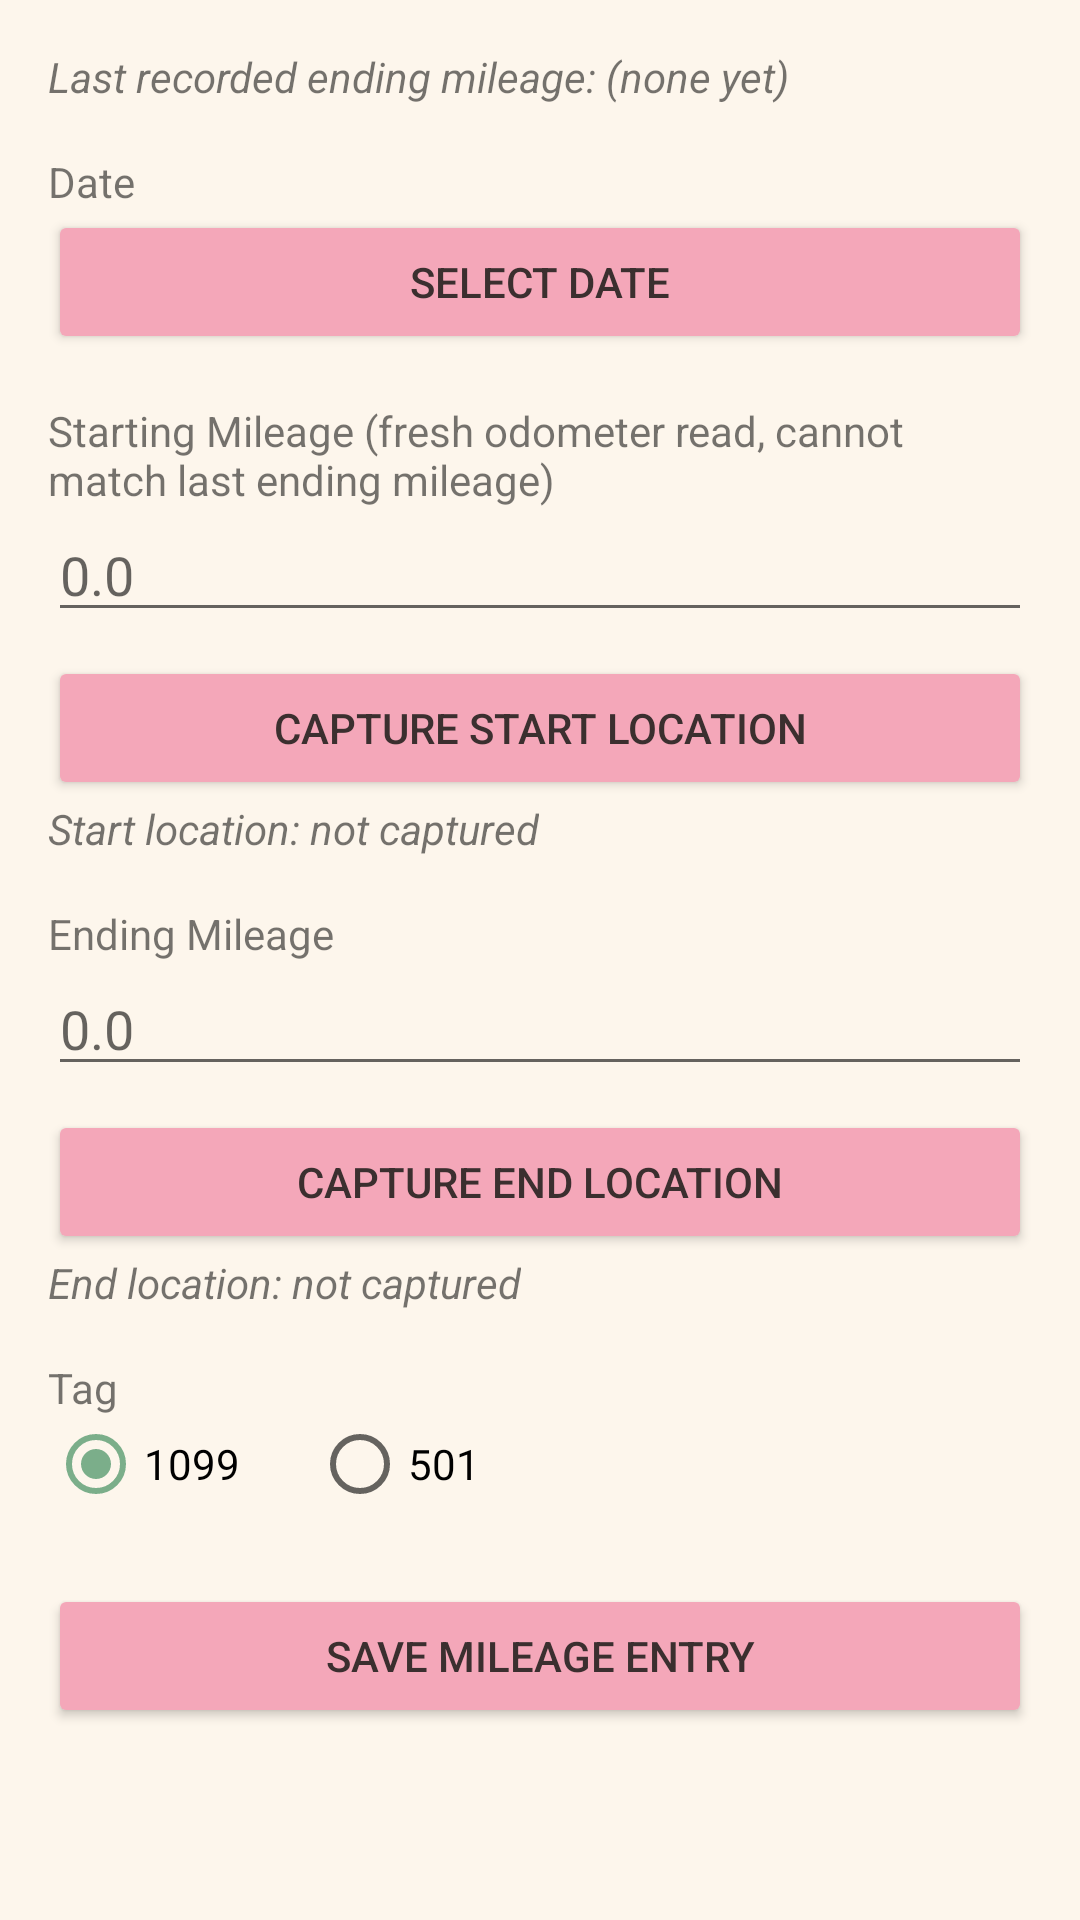

Android layout source for this screen:
<!-- AndroidManifest.xml: application theme Theme.BAPOps -->
<!-- res/layout/activity_mileage_entry.xml -->
<?xml version="1.0" encoding="utf-8"?>
<ScrollView xmlns:android="http://schemas.android.com/apk/res/android"
    android:layout_width="match_parent"
    android:layout_height="match_parent">

    <LinearLayout
        android:layout_width="match_parent"
        android:layout_height="wrap_content"
        android:orientation="vertical"
        android:padding="16dp">

        <TextView
            android:id="@+id/lastEndingMileageLabel"
            android:layout_width="wrap_content"
            android:layout_height="wrap_content"
            android:text="Last recorded ending mileage: (none yet)"
            android:textStyle="italic" />

        <TextView
            android:layout_width="wrap_content"
            android:layout_height="wrap_content"
            android:layout_marginTop="16dp"
            android:text="Date" />

        <Button
            android:id="@+id/dateButton"
            android:layout_width="match_parent"
            android:layout_height="wrap_content"
            android:text="Select Date" />

        <TextView
            android:layout_width="wrap_content"
            android:layout_height="wrap_content"
            android:layout_marginTop="16dp"
            android:text="Starting Mileage (fresh odometer read, cannot match last ending mileage)" />

        <EditText
            android:id="@+id/startMileageInput"
            android:layout_width="match_parent"
            android:layout_height="wrap_content"
            android:hint="0.0"
            android:inputType="numberDecimal" />

        <Button
            android:id="@+id/captureStartLocationButton"
            android:layout_width="match_parent"
            android:layout_height="wrap_content"
            android:layout_marginTop="8dp"
            android:text="Capture Start Location" />

        <TextView
            android:id="@+id/startLocationLabel"
            android:layout_width="wrap_content"
            android:layout_height="wrap_content"
            android:text="Start location: not captured"
            android:textStyle="italic" />

        <TextView
            android:layout_width="wrap_content"
            android:layout_height="wrap_content"
            android:layout_marginTop="16dp"
            android:text="Ending Mileage" />

        <EditText
            android:id="@+id/endMileageInput"
            android:layout_width="match_parent"
            android:layout_height="wrap_content"
            android:hint="0.0"
            android:inputType="numberDecimal" />

        <Button
            android:id="@+id/captureEndLocationButton"
            android:layout_width="match_parent"
            android:layout_height="wrap_content"
            android:layout_marginTop="8dp"
            android:text="Capture End Location" />

        <TextView
            android:id="@+id/endLocationLabel"
            android:layout_width="wrap_content"
            android:layout_height="wrap_content"
            android:text="End location: not captured"
            android:textStyle="italic" />

        <TextView
            android:layout_width="wrap_content"
            android:layout_height="wrap_content"
            android:layout_marginTop="16dp"
            android:text="Tag" />

        <RadioGroup
            android:id="@+id/recordTypeGroup"
            android:layout_width="match_parent"
            android:layout_height="wrap_content"
            android:orientation="horizontal">

            <RadioButton
                android:id="@+id/radio1099"
                android:layout_width="wrap_content"
                android:layout_height="wrap_content"
                android:checked="true"
                android:text="1099" />

            <RadioButton
                android:id="@+id/radio501"
                android:layout_width="wrap_content"
                android:layout_height="wrap_content"
                android:layout_marginStart="24dp"
                android:text="501" />
        </RadioGroup>

        <Button
            android:id="@+id/saveButton"
            android:layout_width="match_parent"
            android:layout_height="wrap_content"
            android:layout_marginTop="24dp"
            android:layout_marginBottom="24dp"
            android:text="Save Mileage Entry" />

    </LinearLayout>
</ScrollView>
<!-- resources referenced by this layout -->
<resources>
  <style name="Theme.BAPOps" parent="Theme.AppCompat.DayNight.NoActionBar">
          <item name="colorPrimary">@color/bloom_blush</item>
          <item name="colorPrimaryDark">@color/deep_root</item>
          <item name="colorAccent">@color/sage_serenity</item>
          <item name="android:windowBackground">@color/ivory_petal</item>
          <item name="android:textColorPrimary">@color/deep_root</item>
          <item name="buttonStyle">@style/Widget.BAPOps.Button</item>
          
      </style>
  <color name="bloom_blush">#F4A7B9</color>
  <color name="deep_root">#3B2F2F</color>
  <color name="sage_serenity">#7BAE8A</color>
  <color name="ivory_petal">#FDF6EC</color>
  <style name="Widget.BAPOps.Button" parent="Widget.AppCompat.Button">
          <item name="android:backgroundTint">@color/bloom_blush</item>
          <item name="android:textColor">@color/deep_root</item>
          
      </style>
</resources>
